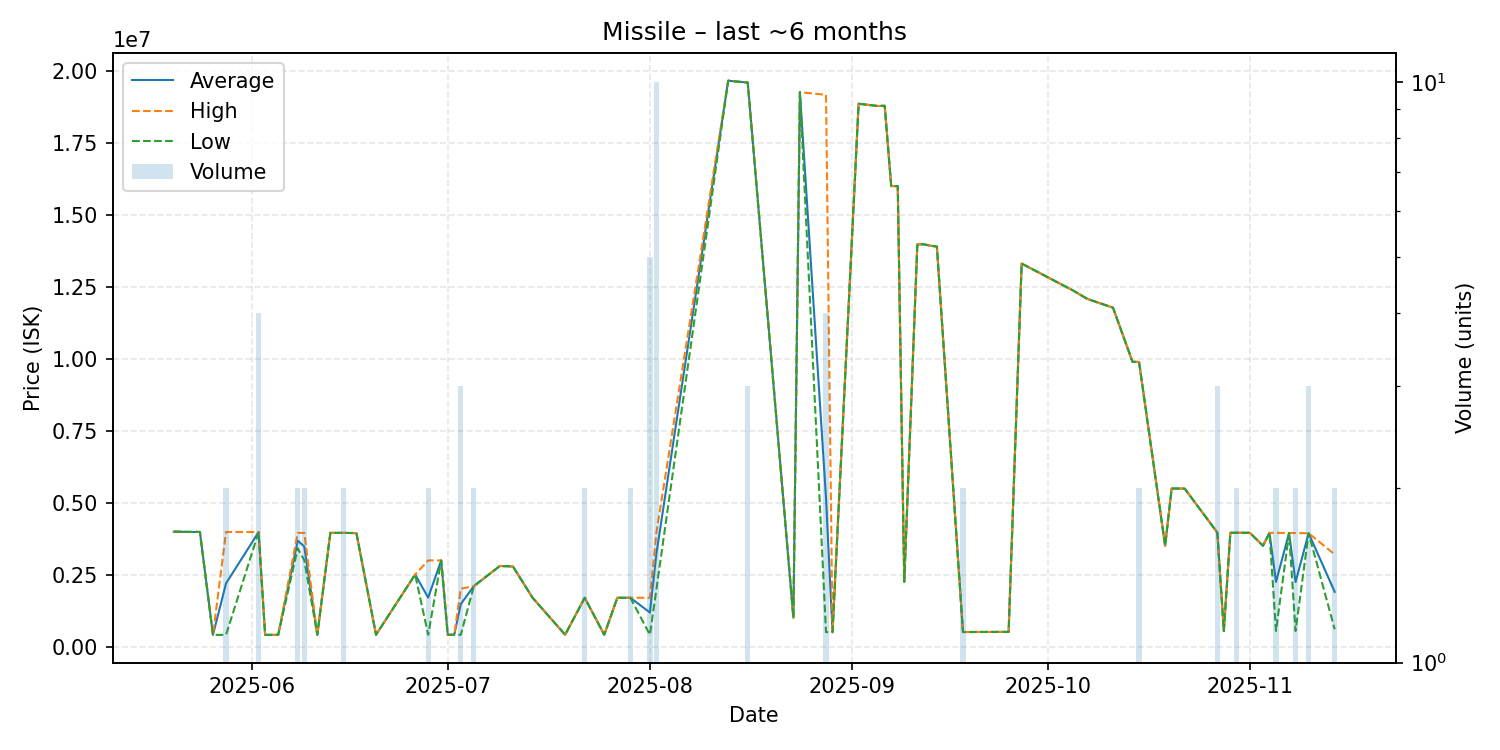

Source data for this figure (header and first rows):
date, average, highest, lowest, order_count, volume
2025-05-20, 3990000, 3990000, 3990000, 1, 1
2025-05-23, 3979000, 3979000, 3979000, 1, 1
2025-05-24, 3980000, 3980000, 3980000, 1, 1
2025-05-26, 405500, 405500, 405500, 1, 1
2025-05-28, 2192300, 3979000, 405600, 2, 2
2025-06-02, 3976000, 3977000, 3975000, 4, 4
2025-06-03, 405800, 405800, 405800, 1, 1
2025-06-05, 406600, 406600, 406600, 1, 1
2025-06-08, 3677500, 3945000, 3410000, 2, 2
2025-06-09, 3474000, 3948000, 3000000, 2, 2
2025-06-11, 409100, 409100, 409100, 1, 1
2025-06-13, 3948000, 3948000, 3948000, 1, 1
2025-06-15, 3947500, 3948000, 3947000, 2, 2
2025-06-17, 3940000, 3940000, 3940000, 1, 1
2025-06-20, 409400, 409400, 409400, 1, 1
2025-06-26, 2500000, 2500000, 2500000, 1, 1
2025-06-28, 1700300, 2991000, 409600, 2, 2
2025-06-30, 2991000, 2991000, 2991000, 1, 1
2025-07-01, 409600, 409600, 409600, 1, 1
2025-07-02, 409600, 409600, 409600, 1, 1
2025-07-03, 1476533, 2010000, 409600, 3, 3
2025-07-05, 2097500, 2098000, 2097000, 2, 2
2025-07-09, 2799000, 2799000, 2799000, 1, 1
2025-07-11, 2780000, 2780000, 2780000, 1, 1
2025-07-14, 1697000, 1697000, 1697000, 1, 1
2025-07-19, 410000, 410000, 410000, 1, 1
2025-07-22, 1694000, 1694000, 1694000, 2, 2
2025-07-25, 410000, 410000, 410000, 1, 1
2025-07-27, 1694000, 1694000, 1694000, 1, 1
2025-07-29, 1694000, 1694000, 1694000, 2, 2
2025-08-01, 1181800, 1695000, 410000, 4, 5
2025-08-02, 3233300, 3970000, 2000000, 9, 10
2025-08-13, 19650000, 19650000, 19650000, 1, 1
2025-08-16, 19586667, 19590000, 19580000, 2, 3
2025-08-23, 1000000, 1000000, 1000000, 1, 1
2025-08-24, 19250000, 19250000, 19250000, 1, 1
2025-08-28, 5165650, 19160000, 500900, 3, 4
2025-08-29, 500600, 500600, 500600, 1, 1
2025-09-02, 18850000, 18850000, 18850000, 1, 1
2025-09-05, 18770000, 18770000, 18770000, 1, 1
2025-09-06, 18780000, 18780000, 18780000, 1, 1
2025-09-07, 15990000, 15990000, 15990000, 1, 1
2025-09-08, 15990000, 15990000, 15990000, 1, 1
2025-09-09, 2250000, 2250000, 2250000, 1, 1
2025-09-11, 13960000, 13960000, 13960000, 1, 1
2025-09-12, 13970000, 13970000, 13970000, 1, 1
2025-09-13, 13920000, 13920000, 13920000, 1, 1
2025-09-14, 13890000, 13890000, 13890000, 1, 1
2025-09-18, 504600, 504600, 504600, 1, 2
2025-09-25, 509600, 509600, 509600, 1, 1
2025-09-27, 13300000, 13300000, 13300000, 1, 1
2025-10-05, 12350000, 12350000, 12350000, 1, 1
2025-10-07, 12080000, 12080000, 12080000, 1, 1
2025-10-08, 12000000, 12000000, 12000000, 1, 1
2025-10-11, 11770000, 11770000, 11770000, 1, 1
2025-10-14, 9889000, 9889000, 9889000, 1, 1
2025-10-15, 9883000, 9886000, 9880000, 2, 2
2025-10-19, 3500000, 3500000, 3500000, 1, 1
2025-10-20, 5488000, 5488000, 5488000, 1, 1
2025-10-22, 5485000, 5485000, 5485000, 1, 1
... 12 more rows
